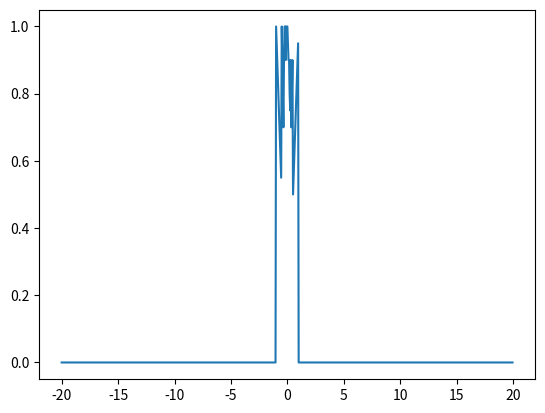

This figure's Python source:
import matplotlib.pyplot as plt
import numpy as np
x=list(np.arange(-20,20,0.05))
y=[]
for i in range(len(x)):
    y.append(int(1/x[i])*x[i])
plt.plot(x,y)
plt.show()